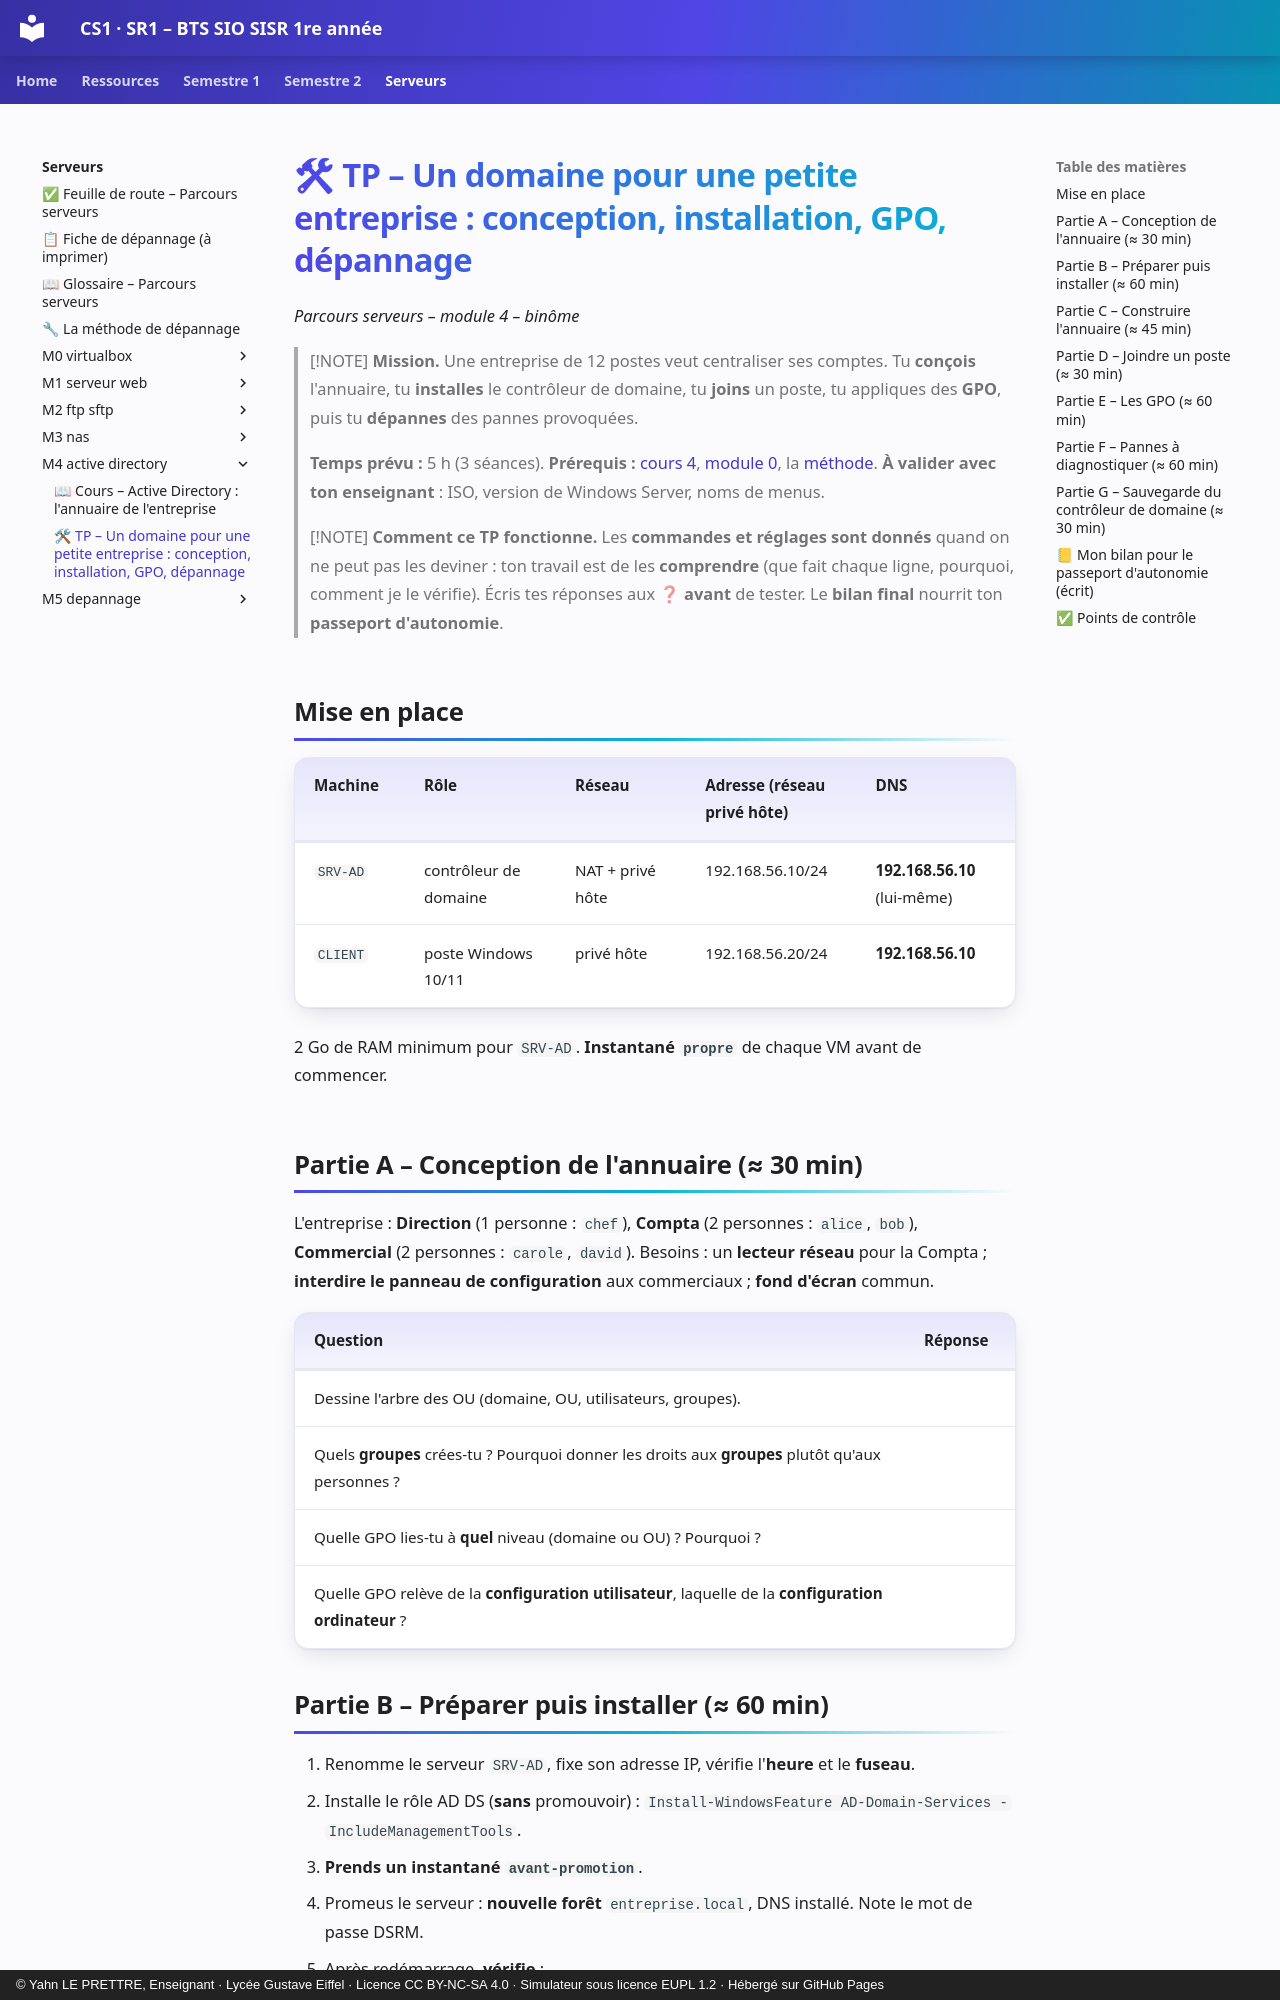

repository: YahnLP/BTS-SIO1-gustave-eiffel · page: serveurs/m4-active-directory/02-tp/index.html · generator: mkdocs · copyright: © Yahn LE PRETTRE, Enseignant · Lycée Gustave Eiffel · Licence CC BY-NC-SA 4.0 · Simulateur sous licence EUPL 1.2 · Hébergé sur GitHub Pages

# 🛠 TP – Un domaine pour une petite entreprise : conception, installation, GPO, dépannage

*Parcours serveurs – module 4 – binôme*

> [!NOTE]
> **Mission.** Une entreprise de 12 postes veut centraliser ses comptes. Tu **conçois** l'annuaire, tu **installes** le contrôleur de domaine, tu **joins** un poste, tu appliques des **GPO**, puis tu **dépannes** des pannes provoquées.
>
> **Temps prévu :** 5 h (3 séances). **Prérequis :** [cours 4](01-cours.md), [module 0](../m0-virtualbox/02-tp.md), la [méthode](../methode-depannage.md). **À valider avec ton enseignant** : ISO, version de Windows Server, noms de menus.

> [!NOTE]
> **Comment ce TP fonctionne.** Les **commandes et réglages sont donnés** quand on ne peut pas les deviner : ton travail est de les **comprendre** (que fait chaque ligne, pourquoi, comment je le vérifie). Écris tes réponses aux ❓ **avant** de tester. Le **bilan final** nourrit ton **passeport d'autonomie**.

## Mise en place

| Machine | Rôle | Réseau | Adresse (réseau privé hôte) | DNS |
|---|---|---|---|---|
| `SRV-AD` | contrôleur de domaine | NAT + privé hôte | 192.168.56.10/24 | **192.168.56.10** (lui-même) |
| `CLIENT` | poste Windows 10/11 | privé hôte | 192.168.56.20/24 | **192.168.56.10** |

2 Go de RAM minimum pour `SRV-AD`. **Instantané `propre`** de chaque VM avant de commencer.

## Partie A – Conception de l'annuaire (≈ 30 min)

L'entreprise : **Direction** (1 personne : `chef`), **Compta** (2 personnes : `alice`, `bob`), **Commercial** (2 personnes : `carole`, `david`). Besoins : un **lecteur réseau** pour la Compta ; **interdire le panneau de configuration** aux commerciaux ; **fond d'écran** commun.

| Question | Réponse |
|---|---|
| Dessine l'arbre des OU (domaine, OU, utilisateurs, groupes). | |
| Quels **groupes** crées-tu ? Pourquoi donner les droits aux **groupes** plutôt qu'aux personnes ? | |
| Quelle GPO lies-tu à **quel** niveau (domaine ou OU) ? Pourquoi ? | |
| Quelle GPO relève de la **configuration utilisateur**, laquelle de la **configuration ordinateur** ? | |
